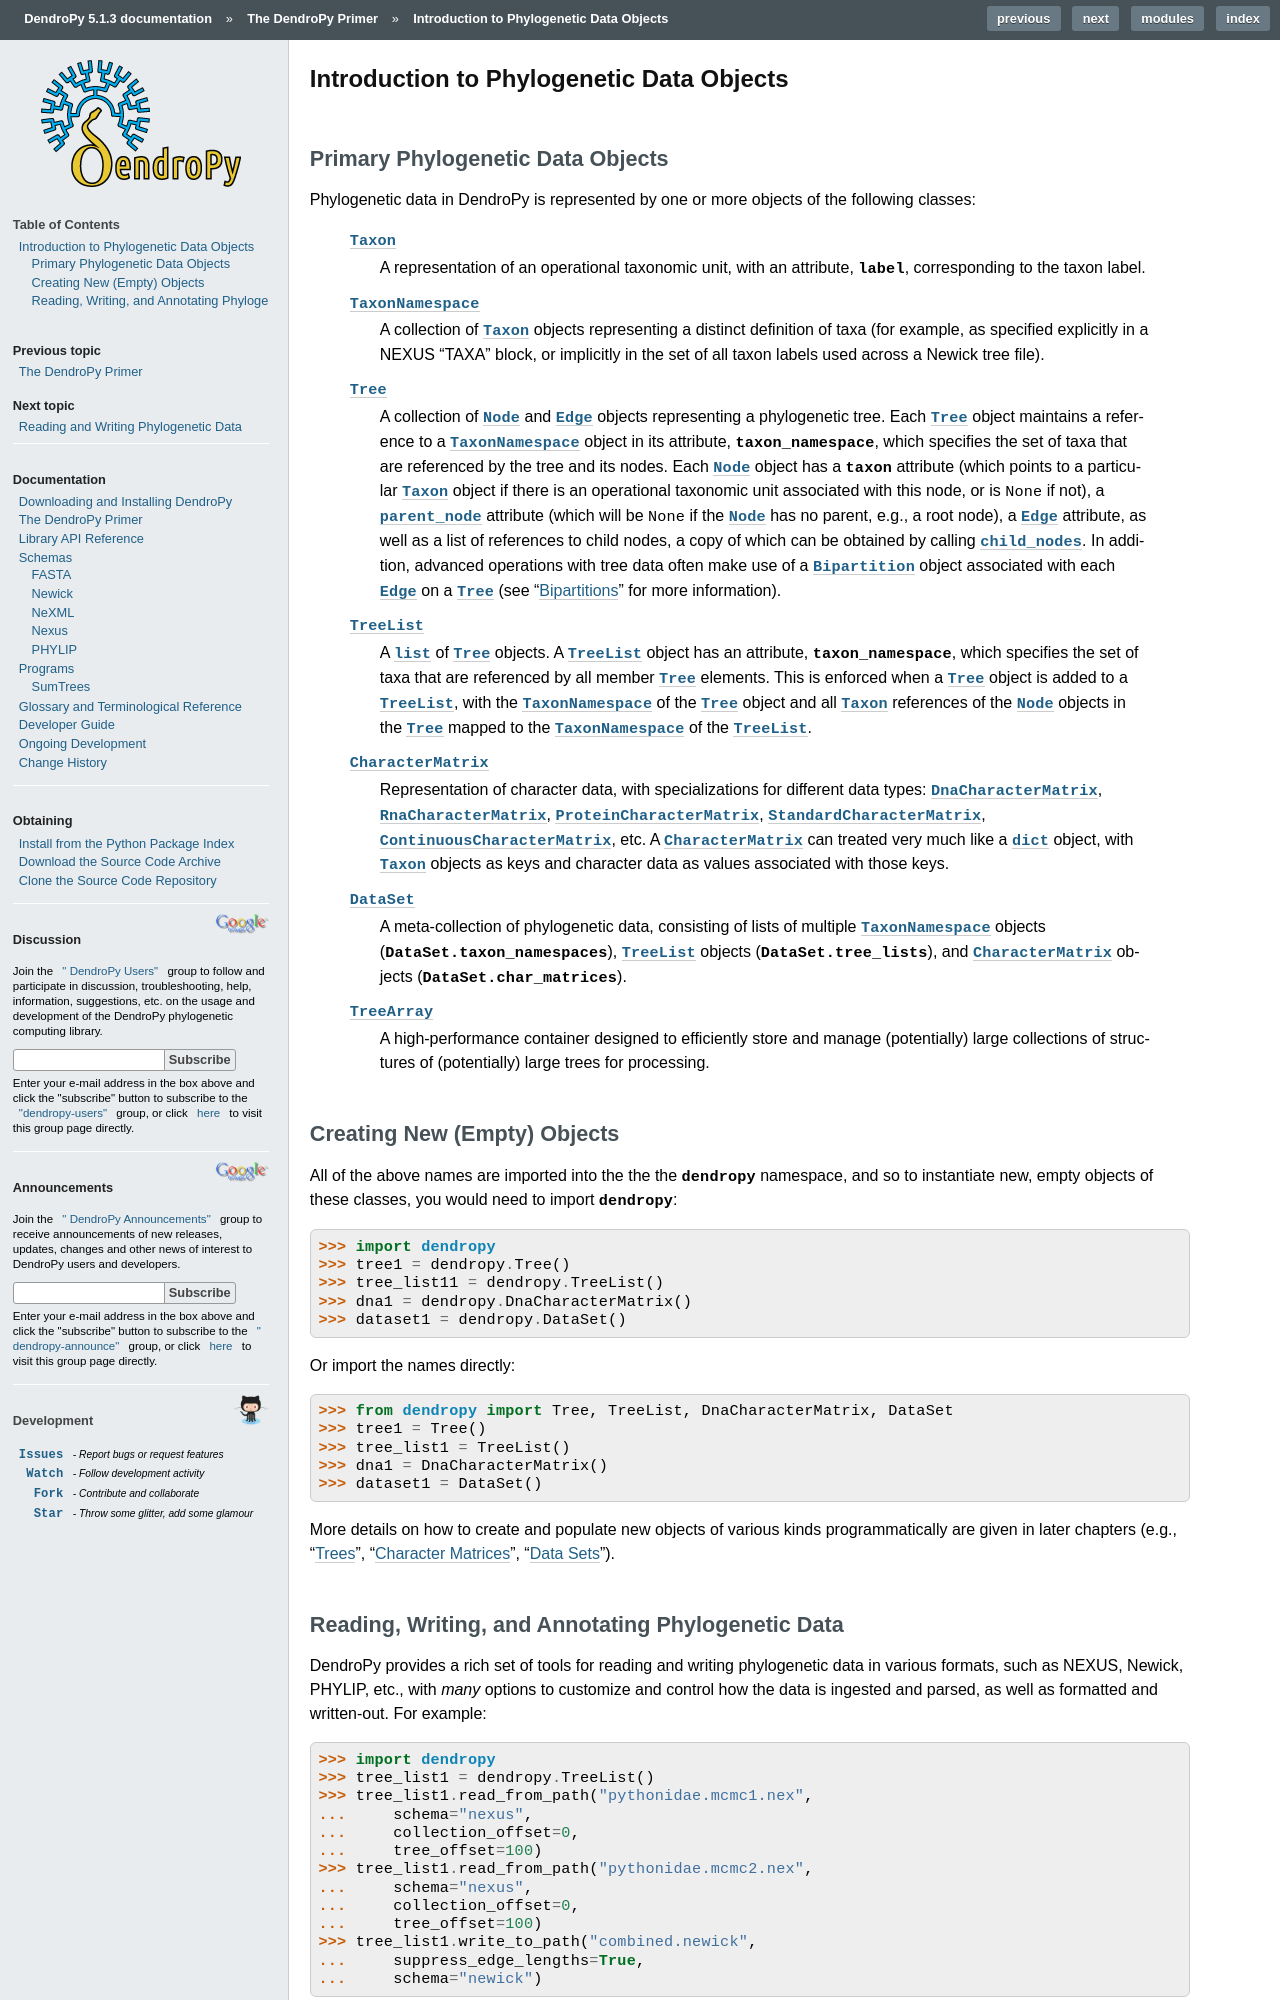

repository: jeetsukumaran/DendroPy · page: primer/dataobjects.html · generator: sphinx

*****************************************
Introduction to Phylogenetic Data Objects
*****************************************

Primary Phylogenetic Data Objects
==================================

Phylogenetic data in DendroPy is represented by one or more objects of the following classes:

    |Taxon|
        A representation of an operational taxonomic unit, with an attribute, :attr:`~dendropy.datamodel.taxonmodel.Taxon.label`, corresponding to the taxon label.

    |TaxonNamespace|
        A collection of |Taxon| objects representing a distinct definition of taxa (for example, as specified explicitly in a NEXUS "TAXA" block, or implicitly in the set of all taxon labels used across a Newick tree file).

    |Tree|
        A collection of |Node| and |Edge| objects representing a phylogenetic tree.
        Each |Tree| object maintains a reference to a |TaxonNamespace| object in its attribute, :attr:`~dendropy.datamodel.treemodel.Tree.taxon_namespace`, which specifies the set of taxa that are referenced by the tree and its nodes. Each |Node| object has a :attr:`~dendropy.datamodel.treemodel.Node.taxon` attribute (which points to a particular |Taxon| object if there is an operational taxonomic unit associated with this node, or is |None| if not), a :attr:`~dendropy.datamodel.treemodel.Node.parent_node` attribute (which will be |None| if the |Node| has no parent, e.g., a root node), a |Edge| attribute, as well as a list of references to child nodes, a copy of which can be obtained by calling :meth:`~dendropy.datamodel.treemodel.Node.child_nodes()`.
        In addition, advanced operations with tree data often make use of a |Bipartition| object associated with each |Edge| on a |Tree| (see ":doc:`/primer/bipartitions`" for more information).


    |TreeList|
        A :class:`list` of |Tree| objects. A |TreeList| object has an attribute, :attr:`~dendropy.datamodel.treemodel.TreeList.taxon_namespace`, which specifies the set of taxa that are referenced by all member |Tree| elements. This is enforced when a |Tree| object is added to a |TreeList|, with the |TaxonNamespace| of the |Tree| object and all |Taxon| references of the |Node| objects in the |Tree| mapped to the |TaxonNamespace| of the |TreeList|.

    |CharacterMatrix|
        Representation of character data, with specializations for different data types: |DnaCharacterMatrix|, |RnaCharacterMatrix|, |ProteinCharacterMatrix|, |StandardCharacterMatrix|, |ContinuousCharacterMatrix|, etc. A |CharacterMatrix| can treated very much like a :class:`dict` object, with
        |Taxon| objects as keys and character data as values associated with those keys.

    |DataSet|
        A meta-collection of phylogenetic data, consisting of lists of multiple |TaxonNamespace| objects (:attr:`DataSet.taxon_namespaces`), |TreeList| objects (:attr:`DataSet.tree_lists`), and |CharacterMatrix| objects (:attr:`DataSet.char_matrices`).


    |TreeArray|
        A high-performance container designed to efficiently store and manage (potentially) large collections of structures of (potentially) large trees for processing.


Creating New (Empty) Objects
============================

All of the above names are imported into the the the :mod:`dendropy` namespace, and so to instantiate new, empty objects of these classes, you would need to import :mod:`dendropy`::

    >>> import dendropy
    >>> tree1 = dendropy.Tree()
    >>> tree_list11 = dendropy.TreeList()
    >>> dna1 = dendropy.DnaCharacterMatrix()
    >>> dataset1 = dendropy.DataSet()

Or import the names directly::

    >>> from dendropy import Tree, TreeList, DnaCharacterMatrix, DataSet
    >>> tree1 = Tree()
    >>> tree_list1 = TreeList()
    >>> dna1 = DnaCharacterMatrix()
    >>> dataset1 = DataSet()

More details on how to create and populate new objects of various kinds programmatically are given in later chapters (e.g., ":doc:`trees`", ":doc:`chars`", ":doc:`datasets`").
